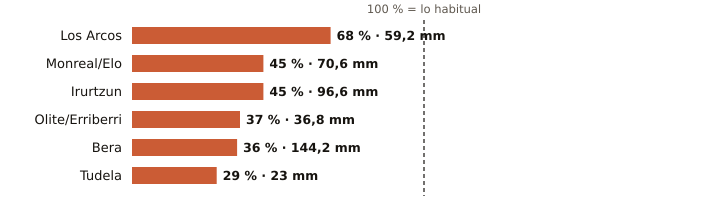

The data file committed next to this chart (first rows):
estacion, provincia, indicativo, mm_otono, referencia_mm, pct, periodo_referencia, hasta, hora
Los Arcos, Navarra, 9171K, 59.2, 87.7, 68, 2009-2025, 2026-11-11, 18
Monreal/Elo, Navarra, 9262P, 70.6, 158.4, 45, 2011-2025, 2026-11-11, 18
Irurtzun, Navarra, 9274X, 96.6, 212.8, 45, 2010-2025, 2026-11-11, 18
Olite/Erriberri, Navarra, 9252X, 36.8, 99.8, 37, 2009-2025, 2026-11-11, 18
Bera, Navarra, 1010X, 144.2, 397.9, 36, 2009-2025, 2026-11-11, 18
Tudela, Navarra, 9302Y, 23.0, 79.2, 29, 2009-2025, 2026-11-11, 18
